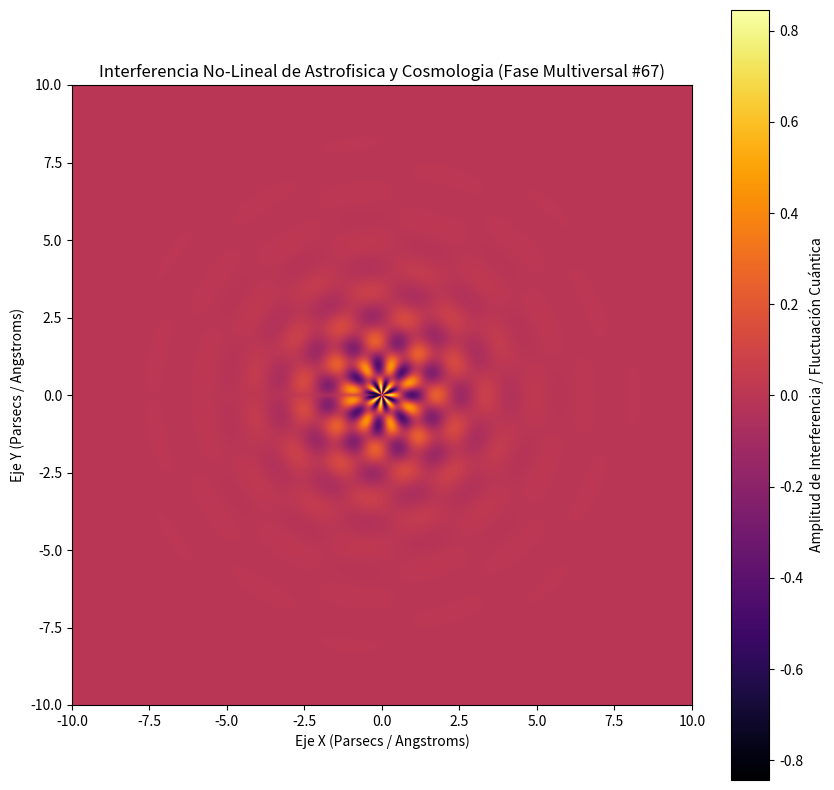

Recreate this plot in Python.
%matplotlib inline
# Simulación Multiversal: Astrofisica y Cosmologia - Variante 67
import numpy as np
import matplotlib.pyplot as plt

# Parámetros Físicos No-Lineales
omega_1 = 3.947
omega_2 = 7.41
lambda_decay = 0.8
phase_shift = 0.663

x = np.linspace(-10, 10, 800)
y = np.linspace(-10, 10, 800)
X, Y = np.meshgrid(x, y)

# Dinámica de Fluidos / Campos Tensor-Escalares (Fase Multiversal)
R = np.sqrt(X**2 + Y**2) + 1e-5
Z = (np.sin(omega_1 * R + phase_shift) * np.cos(omega_2 * np.arctan2(Y, X))) * np.exp(-lambda_decay * R)

plt.figure(figsize=(10, 10))
plt.imshow(Z, cmap='inferno', extent=[-10, 10, -10, 10], origin='lower')
plt.colorbar(label='Amplitud de Interferencia / Fluctuación Cuántica')
plt.title(r'Interferencia No-Lineal de Astrofisica y Cosmologia (Fase Multiversal #67)')
plt.xlabel('Eje X (Parsecs / Angstroms)')
plt.ylabel('Eje Y (Parsecs / Angstroms)')
plt.show()
